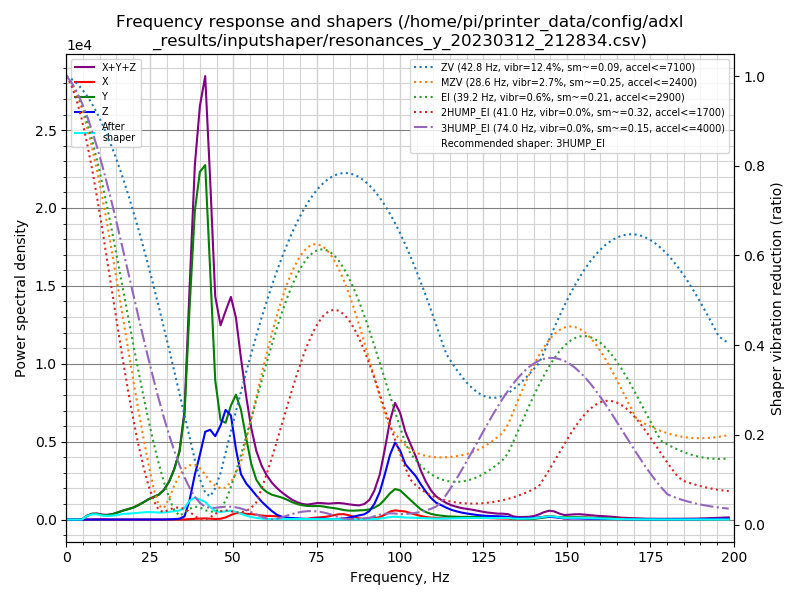

The file beside this chart, header and first rows:
freq, psd_x, psd_y, psd_z, psd_xyz
0.0, 1.905e+01, 3.902e+02, 1.458e+02, 5.550e+02
1.5, 3.120e+01, 2.448e+02, 1.080e+02, 3.840e+02
3.1, 2.623e+01, 4.868e+01, 4.138e+01, 1.163e+02
4.6, 2.467e+01, 4.129e+02, 3.506e+01, 4.727e+02
6.2, 2.850e+01, 1.522e+03, 3.462e+01, 1.585e+03
7.7, 5.574e+01, 2.836e+03, 3.877e+01, 2.930e+03
9.2, 1.530e+02, 3.414e+03, 4.499e+01, 3.612e+03
10.8, 2.370e+02, 3.183e+03, 4.014e+01, 3.460e+03
12.3, 1.290e+02, 3.604e+03, 4.119e+01, 3.774e+03
13.9, 4.823e+01, 4.904e+03, 4.359e+01, 4.996e+03
15.4, 3.616e+01, 7.055e+03, 4.050e+01, 7.132e+03
16.9, 3.671e+01, 9.673e+03, 4.354e+01, 9.753e+03
18.5, 4.735e+01, 1.236e+04, 4.886e+01, 1.246e+04
20.0, 5.141e+01, 1.532e+04, 4.810e+01, 1.542e+04
21.5, 4.446e+01, 1.980e+04, 4.725e+01, 1.989e+04
23.1, 4.808e+01, 2.566e+04, 5.921e+01, 2.577e+04
24.6, 4.722e+01, 3.205e+04, 7.087e+01, 3.217e+04
26.2, 3.841e+01, 3.821e+04, 9.131e+01, 3.834e+04
27.7, 4.085e+01, 4.442e+04, 9.207e+01, 4.455e+04
29.2, 7.061e+01, 5.553e+04, 1.374e+02, 5.574e+04
30.8, 1.010e+02, 7.528e+04, 3.490e+02, 7.573e+04
32.3, 1.304e+02, 1.038e+05, 7.938e+02, 1.047e+05
33.9, 1.602e+02, 1.482e+05, 1.879e+03, 1.502e+05
35.4, 3.183e+02, 2.402e+05, 7.238e+03, 2.478e+05
36.9, 1.095e+03, 5.005e+05, 4.560e+04, 5.472e+05
38.5, 2.007e+03, 7.655e+05, 1.114e+05, 8.789e+05
40.0, 2.640e+03, 8.950e+05, 1.665e+05, 1.064e+06
41.6, 3.079e+03, 9.487e+05, 2.350e+05, 1.187e+06
43.1, 2.326e+03, 6.884e+05, 2.489e+05, 9.396e+05
44.6, 1.671e+03, 3.999e+05, 2.391e+05, 6.406e+05
46.2, 2.330e+03, 2.953e+05, 2.797e+05, 5.773e+05
47.7, 6.419e+03, 2.968e+05, 3.363e+05, 6.395e+05
49.3, 1.446e+04, 3.612e+05, 3.304e+05, 7.060e+05
50.8, 2.105e+04, 4.079e+05, 2.312e+05, 6.602e+05
52.3, 2.164e+04, 3.696e+05, 1.531e+05, 5.443e+05
53.9, 1.975e+04, 2.810e+05, 1.250e+05, 4.257e+05
55.4, 1.949e+04, 1.986e+05, 1.079e+05, 3.260e+05
56.9, 1.766e+04, 1.461e+05, 8.807e+04, 2.518e+05
58.5, 1.504e+04, 1.199e+05, 6.780e+04, 2.028e+05
60.0, 1.398e+04, 1.064e+05, 5.094e+04, 1.713e+05
61.6, 1.409e+04, 9.820e+04, 3.342e+04, 1.457e+05
63.1, 1.307e+04, 9.510e+04, 1.940e+04, 1.276e+05
64.6, 9.797e+03, 9.107e+04, 1.167e+04, 1.125e+05
66.2, 6.240e+03, 8.411e+04, 8.030e+03, 9.838e+04
67.7, 4.044e+03, 7.519e+04, 6.323e+03, 8.556e+04
69.3, 2.861e+03, 6.860e+04, 5.140e+03, 7.660e+04
70.8, 2.326e+03, 6.482e+04, 3.502e+03, 7.065e+04
72.3, 3.790e+03, 6.312e+04, 2.642e+03, 6.955e+04
73.9, 8.112e+03, 6.359e+04, 3.392e+03, 7.509e+04
75.4, 9.923e+03, 6.595e+04, 4.624e+03, 8.050e+04
77.0, 1.220e+04, 6.473e+04, 3.883e+03, 8.081e+04
78.5, 1.614e+04, 6.127e+04, 2.856e+03, 8.026e+04
80.0, 2.156e+04, 5.931e+04, 2.568e+03, 8.344e+04
81.6, 2.775e+04, 5.581e+04, 3.611e+03, 8.718e+04
83.1, 2.887e+04, 5.081e+04, 6.061e+03, 8.574e+04
84.6, 2.375e+04, 4.861e+04, 1.055e+04, 8.291e+04
86.2, 1.472e+04, 4.920e+04, 1.690e+04, 8.082e+04
87.7, 6.063e+03, 5.137e+04, 2.244e+04, 7.987e+04
89.3, 4.691e+03, 5.400e+04, 3.038e+04, 8.907e+04
90.8, 6.307e+03, 5.898e+04, 4.923e+04, 1.145e+05
... 70 more rows
